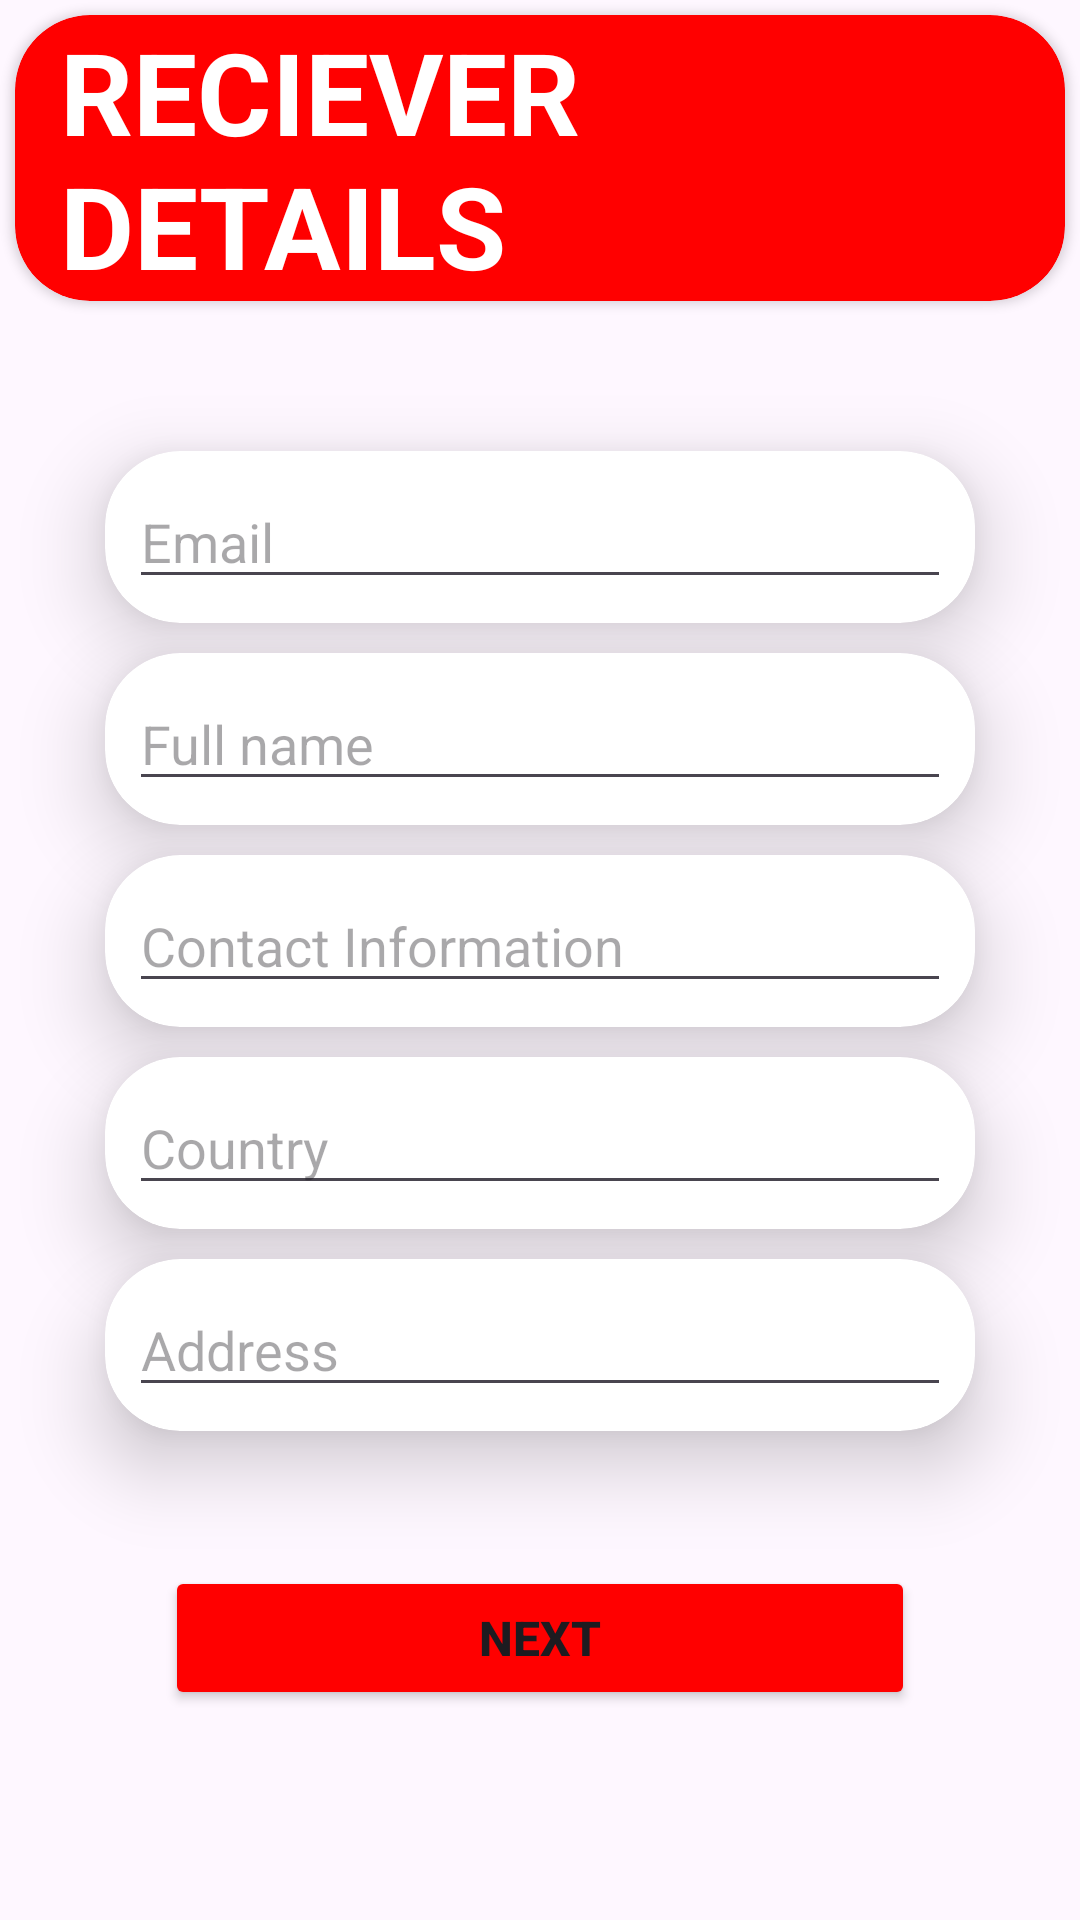

This screen was rendered from an Android layout file. Write that file and the resources it references.
<!-- AndroidManifest.xml: application theme Theme.SenderRecieverA1 -->
<!-- res/layout/activity_reciever.xml -->
<?xml version="1.0" encoding="utf-8"?>
<androidx.constraintlayout.widget.ConstraintLayout xmlns:android="http://schemas.android.com/apk/res/android"
    xmlns:app="http://schemas.android.com/apk/res-auto"
    xmlns:tools="http://schemas.android.com/tools"
    android:layout_width="match_parent"
    android:layout_height="match_parent"
    tools:context=".MainActivity">

    <LinearLayout
        android:layout_width="match_parent"
        android:layout_height="wrap_content"
        tools:ignore="MissingConstraints"
        android:orientation="vertical">

        <androidx.cardview.widget.CardView
            android:layout_width="match_parent"
            android:layout_height="wrap_content"
            app:cardCornerRadius="25dp"
            android:layout_marginTop="15dp"
            android:backgroundTint="@color/red"
            android:layout_margin="5dp"
            >
            <TextView
                android:layout_width="match_parent"
                android:layout_height="wrap_content"
                android:text="@string/reciever_ndetails"
                android:textColor="@color/white"
                android:textSize="38sp"
                android:textStyle="bold"
                android:layout_marginLeft="15dp"/>
        </androidx.cardview.widget.CardView>

        <androidx.cardview.widget.CardView
            android:layout_width="match_parent"
            android:layout_height="wrap_content"
            app:cardCornerRadius="25dp"
            app:cardElevation="15dp"
            android:layout_marginTop="45dp"
            android:layout_marginRight="35dp"
            android:layout_marginLeft="35dp"
            android:layout_marginBottom="10dp"            >

            <EditText
                android:id="@+id/etREmail"
                android:layout_width="match_parent"
                android:layout_height="wrap_content"
                android:layout_margin="8dp"
                android:inputType="textEmailAddress"
                android:hint="@string/email"/>
        </androidx.cardview.widget.CardView>

        <androidx.cardview.widget.CardView
            android:layout_width="match_parent"
            android:layout_height="wrap_content"
            app:cardCornerRadius="25dp"
            app:cardElevation="15dp"
            android:layout_marginRight="35dp"
            android:layout_marginLeft="35dp"
            android:layout_marginBottom="10dp"               >

            <EditText
                android:id="@+id/etRName"
                android:layout_width="match_parent"
                android:layout_height="wrap_content"
                android:layout_margin="8dp"
                android:hint="@string/full_name"/>
        </androidx.cardview.widget.CardView>

        <androidx.cardview.widget.CardView
            android:layout_width="match_parent"
            android:layout_height="wrap_content"
            app:cardCornerRadius="25dp"
            app:cardElevation="15dp"
            android:layout_marginRight="35dp"
            android:layout_marginLeft="35dp"
            android:layout_marginBottom="10dp"               >

            <EditText
                android:id="@+id/etRInfo"
                android:layout_width="match_parent"
                android:layout_height="wrap_content"
                android:layout_margin="8dp"
                android:inputType="phone"
                android:hint="@string/contact_information"/>
        </androidx.cardview.widget.CardView>

        <androidx.cardview.widget.CardView
            android:layout_width="match_parent"
            android:layout_height="wrap_content"
            app:cardCornerRadius="25dp"
            app:cardElevation="15dp"
            android:layout_marginRight="35dp"
            android:layout_marginLeft="35dp"
            android:layout_marginBottom="10dp"             >

            <EditText
                android:id="@+id/etRCountry"
                android:layout_width="match_parent"
                android:layout_height="wrap_content"
                android:layout_margin="8dp"
                android:hint="@string/country"/>
        </androidx.cardview.widget.CardView>

        <androidx.cardview.widget.CardView
            android:layout_width="match_parent"
            android:layout_height="wrap_content"
            app:cardCornerRadius="25dp"
            app:cardElevation="15dp"
            android:layout_marginRight="35dp"
            android:layout_marginLeft="35dp"
            android:layout_marginBottom="10dp"             >

            <EditText
                android:id="@+id/etRAddress"
                android:layout_width="match_parent"
                android:layout_height="wrap_content"
                android:layout_margin="8dp"
                android:hint="@string/address"/>
        </androidx.cardview.widget.CardView>


        <Button
            android:id="@+id/btnRNext"
            android:layout_width="match_parent"
            android:layout_height="wrap_content"
            android:text="@string/next"
            android:textStyle="bold"
            android:textSize="16sp"
            android:layout_marginTop="35dp"
            android:layout_marginLeft="55dp"
            android:layout_marginRight="55dp"
            android:backgroundTint="@color/red"
            />



    </LinearLayout>
</androidx.constraintlayout.widget.ConstraintLayout>
<!-- resources referenced by this layout -->
<resources>
  <color name="red">#FF0000</color>
  <color name="white">#FFFFFFFF</color>
  <string name="address">Address</string>
  <string name="contact_information">Contact Information</string>
  <string name="country">Country</string>
  <string name="email">Email</string>
  <string name="full_name">Full name</string>
  <string name="next">NEXT</string>
  <string name="reciever_ndetails">RECIEVER \nDETAILS</string>
  <style name="Theme.SenderRecieverA1" parent="Base.Theme.SenderRecieverA1" />
  <style name="Base.Theme.SenderRecieverA1" parent="Theme.Material3.DayNight.NoActionBar">
          
          
      </style>
</resources>
